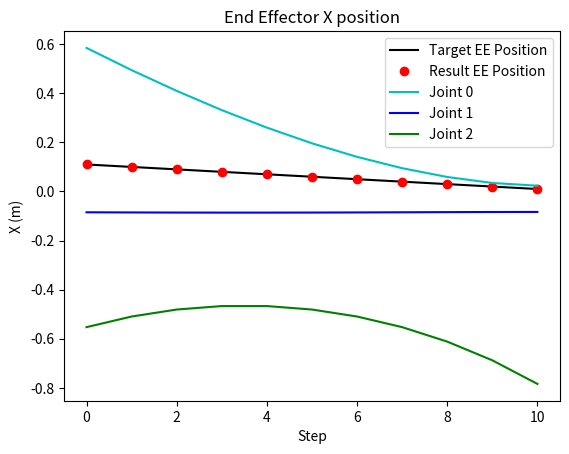

This figure's Python source:
import numpy as np
import scipy
np.set_printoptions(precision=3, suppress=True)
from matplotlib import pyplot as plt

def rotation_x(angle):
    return np.array([
        [1, 0, 0, 0],
        [0, np.cos(angle), -np.sin(angle), 0],
        [0, np.sin(angle), np.cos(angle), 0],
        [0, 0, 0, 1]
    ])

def rotation_y(angle):
    return np.array([
        [np.cos(angle), 0, np.sin(angle), 0],
        [0, 1, 0, 0],
        [-np.sin(angle), 0, np.cos(angle), 0],
        [0, 0, 0, 1]
    ])

def rotation_z(angle):
    return np.array([
        [np.cos(angle), -np.sin(angle), 0, 0],
        [np.sin(angle), np.cos(angle), 0, 0],
        [0, 0, 1, 0],
        [0, 0, 0, 1]
    ])

def translation(x, y, z):
    return np.array([
        [1, 0, 0, x],
        [0, 1, 0, y],
        [0, 0, 1, z],
        [0, 0, 0, 1]
    ])

class InverseKinematics():

    def __init__(self):
        self.joint_positions = None
        self.joint_velocities = None
        self.target_joint_positions = None
        self.counter = 0

        # Trotting gate positions
        ################################################################################################
        # TODO: Implement the trotting gait
        ################################################################################################
        touch_down_position = np.array([0.5,0,-0.14])
        stand_position_1 = np.array([0.25,0,-0.14])
        stand_position_2 = np.array([0,0,-0.14])
        stand_position_3 = np.array([-0.25,0,-0.14])
        liftoff_position = np.array([-0.5,0,-0.14])
        mid_swing_position = np.array([0,0,-0.05])
        
        ## trotting
        # TODO: Implement each leg’s trajectory in the trotting gait.
        rf_ee_offset = np.array([0.06, -0.09, 0])
        rf_ee_triangle_positions = np.array([
            ################################################################################################
            # TODO: Implement the trotting gait
            ################################################################################################
            touch_down_position,
            stand_position_1,
            stand_position_2,
            stand_position_3,
            liftoff_position,
            mid_swing_position
        ]) + rf_ee_offset
        
        lf_ee_offset = np.array([0.06, 0.09, 0])
        lf_ee_triangle_positions = np.array([
            stand_position_3,
            liftoff_position,
            mid_swing_position,
            touch_down_position,
            stand_position_1,
            stand_position_2
        ]) + lf_ee_offset
        
        rb_ee_offset = np.array([-0.11, -0.09, 0])
        rb_ee_triangle_positions = np.array([
            stand_position_3,
            liftoff_position,
            mid_swing_position,
            touch_down_position,
            stand_position_1,
            stand_position_2
        ]) + rb_ee_offset
        
        lb_ee_offset = np.array([-0.11, 0.09, 0])
        lb_ee_triangle_positions = np.array([
            touch_down_position,
            stand_position_1,
            stand_position_2,
            stand_position_3,
            liftoff_position,
            mid_swing_position

        ]) + lb_ee_offset


        self.ee_triangle_positions = [rf_ee_triangle_positions, lf_ee_triangle_positions, rb_ee_triangle_positions, lb_ee_triangle_positions]
        self.fk_functions = [self.fr_leg_fk, self.fl_leg_fk, self.br_leg_fk, self.bl_leg_fk]

        ####### TODO: Uncomment when you want to generate the cache #######
        self.target_joint_positions_cache, self.target_ee_cache = self.cache_target_joint_positions()
        print(f'shape of target_joint_positions_cache: {self.target_joint_positions_cache.shape}')
        print(f'shape of target_ee_cache: {self.target_ee_cache.shape}')


    def fr_leg_fk(self, theta):
        T_RF_0_1 = translation(0.07500, -0.08350, 0) @ rotation_x(1.57080) @ rotation_z(theta[0])
        T_RF_1_2 = rotation_y(-1.57080) @ rotation_z(theta[1])
        T_RF_2_3 = translation(0, -0.04940, 0.06850) @ rotation_y(1.57080) @ rotation_z(theta[2])
        T_RF_3_ee = translation(0.06231, -0.06216, 0.01800)
        T_RF_0_ee = T_RF_0_1 @ T_RF_1_2 @ T_RF_2_3 @ T_RF_3_ee
        return T_RF_0_ee[:3, 3]

    def fl_leg_fk(self, theta):
        T_LF_0_1 = translation(0.07500, 0.08350, 0) @ rotation_x(1.57080) @ rotation_z(-theta[0])
        T_LF_1_2 = rotation_y(-1.57080) @ rotation_z(theta[1])
        T_LF_2_3 = translation(0, -0.04940, 0.06850) @ rotation_y(1.57080) @ rotation_z(-theta[2])
        T_LF_3_ee = translation(0.06231, -0.06216, -0.01800)
        T_LF_0_ee = T_LF_0_1 @ T_LF_1_2 @ T_LF_2_3 @ T_LF_3_ee
        return T_LF_0_ee[:3, 3]

    def br_leg_fk(self, theta):
        T_RB_0_1 = translation(-0.07500, -0.07250, 0) @ rotation_x(1.57080) @ rotation_z(theta[0])
        T_RB_1_2 = rotation_y(-1.57080) @ rotation_z(theta[1])
        T_RB_2_3 = translation(0, -0.04940, 0.06850) @ rotation_y(1.57080) @ rotation_z(theta[2])
        T_RB_3_ee = translation(0.06231, -0.06216, 0.01800)
        T_RB_0_ee = T_RB_0_1 @ T_RB_1_2 @ T_RB_2_3 @ T_RB_3_ee
        return T_RB_0_ee[:3, 3]

    def bl_leg_fk(self, theta):
        T_LB_0_1 = translation(-0.07500, 0.07250, 0) @ rotation_x(1.57080) @ rotation_z(-theta[0])
        T_LB_1_2 = rotation_y(-1.57080) @ rotation_z(theta[1])
        T_LB_2_3 = translation(0, -0.04940, 0.06850) @ rotation_y(1.57080) @ rotation_z(-theta[2])
        T_LB_3_ee = translation(0.06231, -0.06216, -0.01800)
        T_LB_0_ee = T_LB_0_1 @ T_LB_1_2 @ T_LB_2_3 @ T_LB_3_ee
        return T_LB_0_ee[:3, 3]

    def forward_kinematics(self, theta):
        return np.concatenate([self.fk_functions[i](theta[3*i: 3*i+3]) for i in range(4)])
        
    def get_error_leg(self, theta, desired_position):
        scalar_difference = np.linalg.norm(self.leg_forward_kinematics(theta) - desired_position)
        return scalar_difference

    def inverse_kinematics_single_leg(self, target_ee, leg_index, initial_guess=[0, 0, 0]):
        self.leg_forward_kinematics = self.fk_functions[leg_index]
        res = scipy.optimize.minimize(self.get_error_leg, initial_guess, args=(target_ee) )
        return res.x

    def interpolate_triangle(self, t, leg_index):
        ################################################################################################
        # TODO: implement interpolation for all 4 legs here
        ################################################################################################
        current = (t * 6)
        prev_val = int(np.floor(current))
        next_val = int(np.ceil(current))
        if next_val == 6:
            next_val = 0
            

        diff = current - prev_val

        # print(type(leg_index), type(next_val), type(prev_val))s

        lowest_to_next = self.ee_triangle_positions[leg_index][next_val] - self.ee_triangle_positions[leg_index][prev_val]
        
        interp_position = self.ee_triangle_positions[leg_index][prev_val] + lowest_to_next * diff

        return interp_position

    def cache_target_joint_positions(self):
        # Calculate and store the target joint positions for a cycle and all 4 legs
        target_joint_positions_cache = []
        target_ee_cache = []
        for leg_index in range(4):
            target_joint_positions_cache.append([])
            target_ee_cache.append([])
            target_joint_positions = [0] * 3
            for t in np.arange(0, 1, 0.02):
                target_ee = self.interpolate_triangle(t, leg_index)
                target_joint_positions = self.inverse_kinematics_single_leg(target_ee, leg_index, initial_guess=target_joint_positions)
                target_joint_positions_cache[leg_index].append(target_joint_positions)
                target_ee_cache[leg_index].append(target_ee)

        # (4, 50, 3) -> (50, 12)
        target_joint_positions_cache = np.concatenate(target_joint_positions_cache, axis=1)
        target_ee_cache = np.concatenate(target_ee_cache, axis=1)
        
        return target_joint_positions_cache, target_ee_cache

    def get_target_joint_positions(self):
        target_joint_positions = self.target_joint_positions_cache[self.counter]
        target_ee = self.target_ee_cache[self.counter]
        self.counter += 1
        if self.counter >= self.target_joint_positions_cache.shape[0]:
            self.counter = 0
        return target_ee, target_joint_positions




def main():

    # Create an instance of the IK class
    inverse_kinematics = InverseKinematics()

    # Test IK solver on right front leg
    target_ee_list = [
        [0.11, -0.09, -0.14],
        [0.10, -0.09, -0.14],
        [0.09, -0.09, -0.14],
        [0.08, -0.09, -0.14],
        [0.07, -0.09, -0.14],
        [0.06, -0.09, -0.14],
        [0.05, -0.09, -0.14],
        [0.04, -0.09, -0.14],
        [0.03, -0.09, -0.14],
        [0.02, -0.09, -0.14],
        [0.01, -0.09, -0.14],
    ]

    triangle_position = np.array(
        [[0.5,0,-0.14],
         [0.25,0,-0.14],
         [0,0,-0.14], 
         [-0.25,0,-0.14], 
         [-0.5,0,-0.14], 
         [0,0,-0.05]]
        )

    inverse_kinematics.leg_forward_kinematics = inverse_kinematics.fk_functions[0]
    result_ee_list = []
    result_thetas = []
    for target_ee in target_ee_list:
        theta = inverse_kinematics.inverse_kinematics_single_leg(target_ee, leg_index=0, initial_guess=[0, 0, 0])
        result_ee = inverse_kinematics.leg_forward_kinematics(theta)
        result_ee_list.append(result_ee)
        result_thetas.append(theta)

    result_thetas = np.array(result_thetas)
    # Plot the EE results
    if len(result_ee_list) > 0:
        plt.plot(np.array(target_ee_list)[:,0],'k')
        plt.plot(np.array(result_ee_list)[:,0],'ro')
        plt.plot(result_thetas[:,0],'c')
        plt.plot(result_thetas[:,1],'b')
        plt.plot(result_thetas[:,2],'g')
        plt.xlabel('Step')
        plt.ylabel('X (m)')
        plt.legend(['Target EE Position','Result EE Position', 'Joint 0', 'Joint 1', 'Joint 2'])
        plt.title('End Effector X position')
        # plt.show()
    
        plt.savefig("ik_joint_angles.png")

    # Plot the cached trot gait path for one foot.
    # if len(inverse_kinematics.target_ee_cache):
    #     x_list = []
    #     z_list = []
    #     for position in inverse_kinematics.target_ee_cache:
    #         x_list.append(position[0])
    #         z_list.append(position[2])
    #     plt.xlabel('X(m)')
    #     plt.ylabel('Z(m)')
    #     plt.title('EE front right foot trot gait')
    #     # plt.plot(triangle_position[:, 0], triangle_position[:, 2], 'o') 
    #     plt.plot(x_list, z_list, 'o')
    #     # plt.show()
    #     plt.savefig("traingle_gate.png")



if __name__ == '__main__':
    main()
